Run: headless pygame with SDL's dummy video driver; simulated clock (each Clock.tick advances the game by its frame time, no real sleeping); random seed 0; keys injected as events and as key.get_pressed() state; no mouse input.
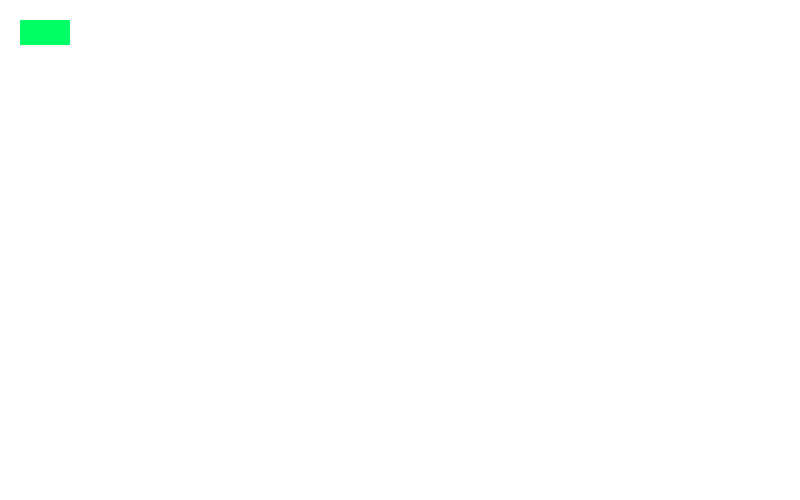
Frame 1 of 4 · flips 1–60 · no input
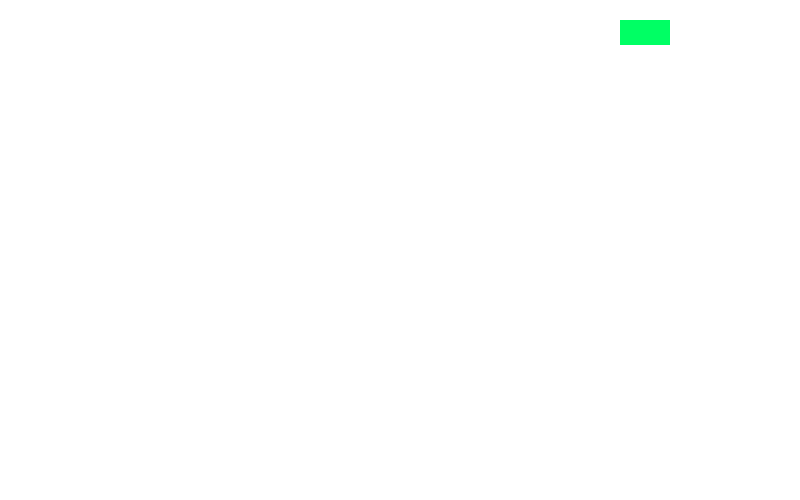
Frame 2 of 4 · flips 61–180 · tapped SPACE, RETURN · held RIGHT (→), D
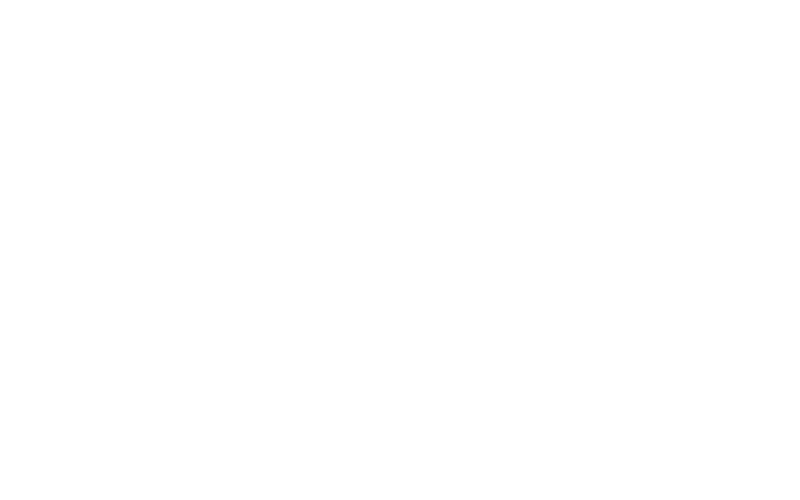
Frame 3 of 4 · flips 181–300 · held DOWN (↓), S
Frame 4 of 4 · flips 301–420 · held LEFT (←), A, UP (↑), W · screen same as frame 2, image omitted

The pygame program that drew these frames:

import pygame

pygame.init()

screen = pygame.display.set_mode((800, 500))
x = 20 
y = 20 
speed = 5
velocity_x = 0
velocity_y = 0
width = 50
height = 25

playing = True
while playing:
    for event in pygame.event.get():
        if event.type == pygame.QUIT:
            playing = False

        elif event.type == pygame.KEYDOWN: 
            if event.key == pygame.K_ESCAPE:
                playing = False
            elif event.key == pygame.K_RIGHT:
                velocity_x = speed
                velocity_y = 0
            elif event.key == pygame.K_LEFT:
                velocity_x = -speed
                velocity_y = 0
            elif event.key == pygame.K_UP:
                velocity_y = - speed
                velocity_x = 0
            elif event.key == pygame.K_DOWN :
                velocity_y = speed
                velocity_x = 0


    # x = x + 0.1
    x += velocity_x
    y += velocity_y

    screen.fill((255,255,255))

    pygame.draw.rect(screen, (0,255,100), [x,y,width,height])

    pygame.display.update()

    pygame.time.Clock().tick(80)

pygame.quit()
